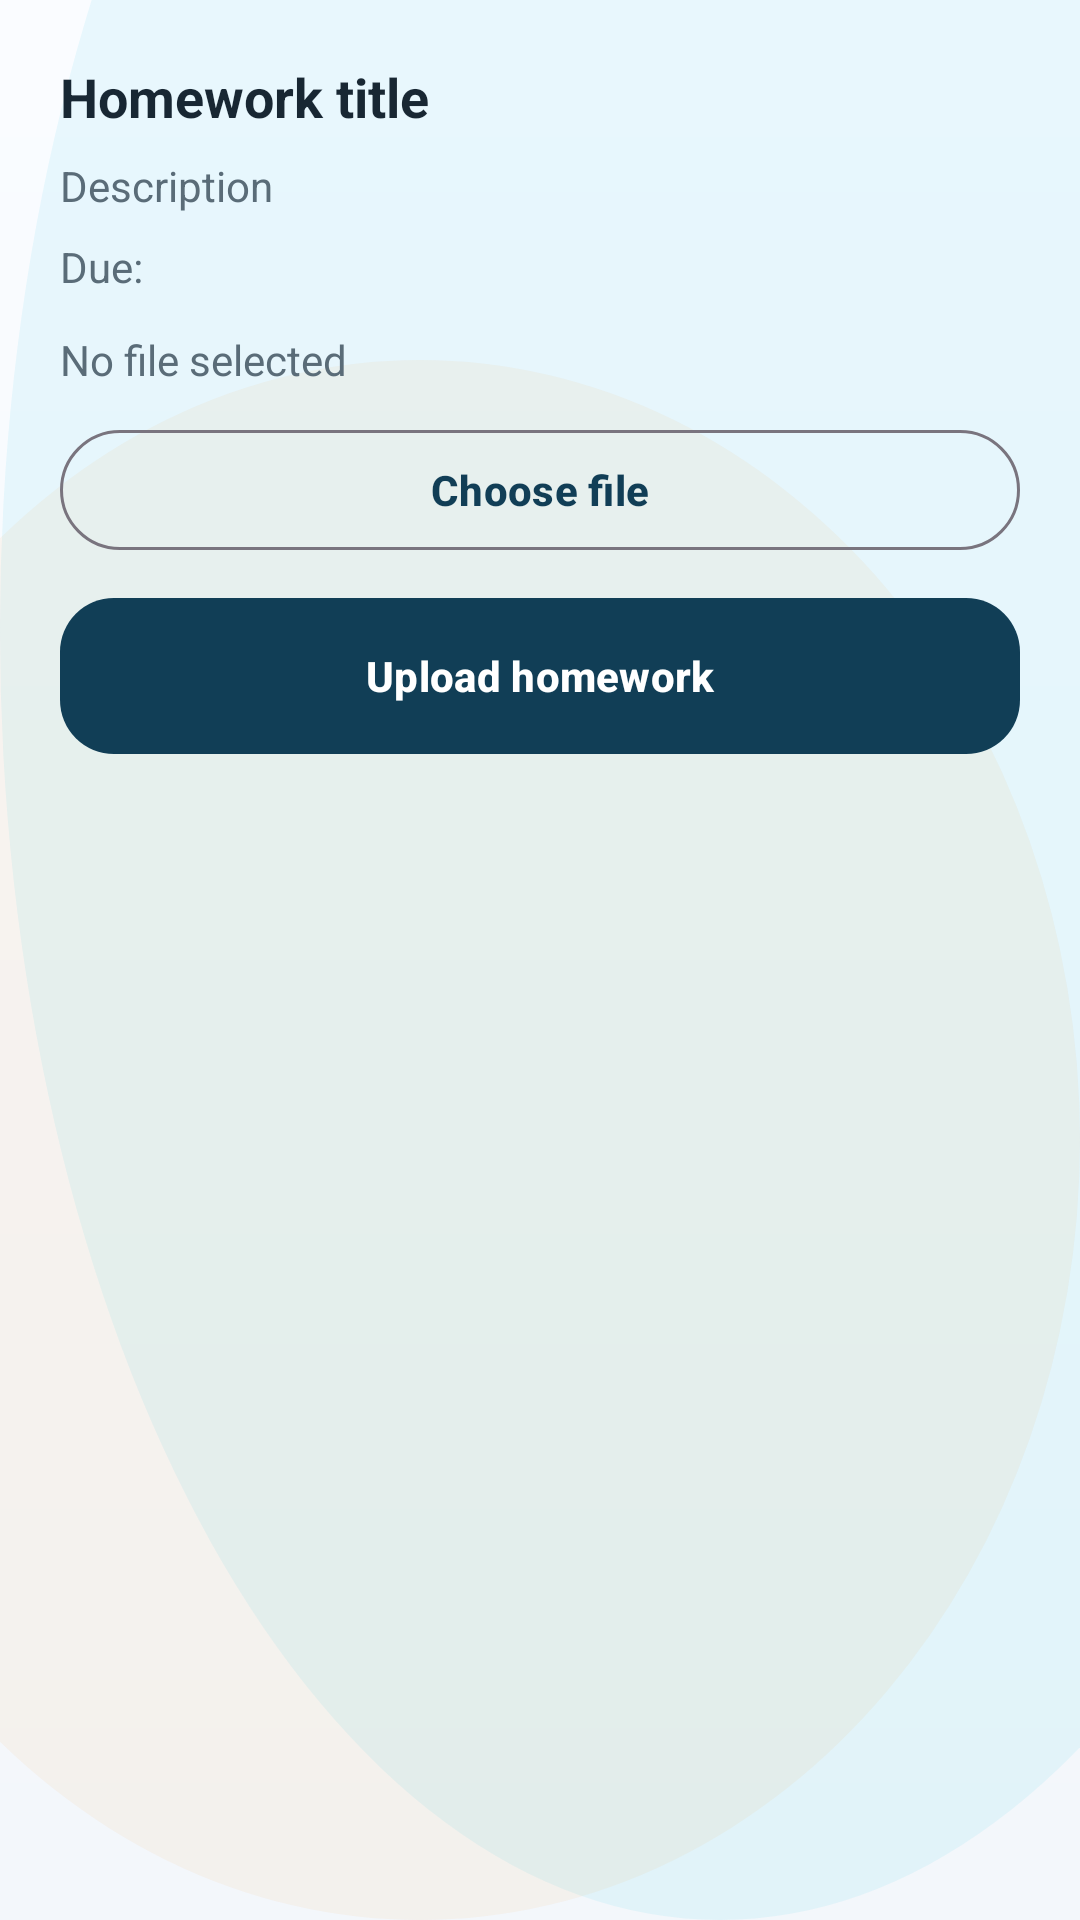

Android layout source for this screen:
<!-- AndroidManifest.xml: application theme Theme.SchoolMS -->
<!-- res/layout/dialog_homework_submission.xml -->
<?xml version="1.0" encoding="utf-8"?>
<LinearLayout xmlns:android="http://schemas.android.com/apk/res/android"
    android:layout_width="match_parent"
    android:layout_height="wrap_content"
    android:orientation="vertical"
    android:padding="20dp">

    <TextView
        android:id="@+id/dialogHomeworkTitle"
        android:layout_width="match_parent"
        android:layout_height="wrap_content"
        android:text="Homework title"
        android:textSize="18sp"
        android:textStyle="bold"
        android:textColor="@color/text_primary" />

    <TextView
        android:id="@+id/dialogHomeworkDescription"
        android:layout_width="match_parent"
        android:layout_height="wrap_content"
        android:layout_marginTop="8dp"
        android:text="Description"
        android:textSize="14sp"
        android:textColor="@color/text_secondary" />

    <TextView
        android:id="@+id/dialogHomeworkDue"
        android:layout_width="match_parent"
        android:layout_height="wrap_content"
        android:layout_marginTop="8dp"
        android:text="Due:"
        android:textSize="14sp"
        android:textColor="@color/text_secondary" />

    <TextView
        android:id="@+id/dialogSelectedFileText"
        android:layout_width="match_parent"
        android:layout_height="wrap_content"
        android:layout_marginTop="12dp"
        android:text="@string/no_file_selected"
        android:textColor="@color/text_secondary" />

    <com.google.android.material.button.MaterialButton
        android:id="@+id/dialogChooseFileButton"
        style="@style/Widget.Material3.Button.OutlinedButton"
        android:layout_width="match_parent"
        android:layout_height="wrap_content"
        android:layout_marginTop="10dp"
        android:text="@string/choose_file" />

    <com.google.android.material.button.MaterialButton
        android:id="@+id/dialogUploadButton"
        android:layout_width="match_parent"
        android:layout_height="wrap_content"
        android:layout_marginTop="12dp"
        android:text="Upload homework" />
</LinearLayout>
<!-- resources referenced by this layout -->
<resources>
  <color name="text_primary">#182733</color>
  <color name="text_secondary">#5A6C78</color>
  <string name="choose_file">Choose file</string>
  <string name="no_file_selected">No file selected</string>
  <style name="Theme.SchoolMS" parent="Theme.Material3.Light.NoActionBar">
          <item name="colorPrimary">@color/brand_primary</item>
          <item name="colorOnPrimary">@android:color/white</item>
          <item name="colorSecondary">@color/brand_secondary</item>
          <item name="colorOnSecondary">@android:color/white</item>
          <item name="colorSurface">@color/surface</item>
          <item name="android:statusBarColor">@color/brand_primary</item>
          <item name="android:navigationBarColor">@color/surface</item>
          <item name="android:windowLightStatusBar" tools:targetApi="m">false</item>
          <item name="android:windowBackground">@drawable/bg_screen_canvas</item>
          <item name="materialCardViewStyle">@style/Widget.SchoolMS.Card</item>
          <item name="materialButtonStyle">@style/Widget.SchoolMS.Button</item>
      </style>
  <color name="brand_primary">#113E56</color>
  <color name="brand_secondary">#E58A2C</color>
  <color name="surface">#F4F7FB</color>
  <!-- drawable bg_screen_canvas (drawable) -->
  <?xml version="1.0" encoding="utf-8"?>
  <layer-list xmlns:android="http://schemas.android.com/apk/res/android">
      <item>
          <shape android:shape="rectangle">
              <gradient
                  android:angle="270"
                  android:endColor="#F3F7FB"
                  android:startColor="#FAFCFF" />
          </shape>
      </item>
      <item android:top="-220dp" android:right="-120dp">
          <shape android:shape="oval">
              <size
                  android:width="340dp"
                  android:height="340dp" />
              <solid android:color="#1622C7E8" />
          </shape>
      </item>
      <item android:left="-80dp" android:top="120dp">
          <shape android:shape="oval">
              <size
                  android:width="220dp"
                  android:height="220dp" />
              <solid android:color="#10E58A2C" />
          </shape>
      </item>
  </layer-list>
  <style name="Widget.SchoolMS.Card" parent="Widget.Material3.CardView.Elevated">
          <item name="cardCornerRadius">@dimen/radius_lg</item>
          <item name="cardElevation">2dp</item>
          <item name="strokeColor">@color/stroke_soft</item>
          <item name="strokeWidth">1dp</item>
          <item name="cardBackgroundColor">@color/surface_card</item>
      </style>
  <style name="Widget.SchoolMS.Button" parent="Widget.Material3.Button">
          <item name="android:minHeight">@dimen/button_height_primary</item>
          <item name="cornerRadius">18dp</item>
          <item name="android:textSize">14sp</item>
          <item name="android:textStyle">bold</item>
          <item name="android:paddingLeft">16dp</item>
          <item name="android:paddingRight">16dp</item>
          <item name="android:paddingTop">10dp</item>
          <item name="android:paddingBottom">10dp</item>
          <item name="android:insetTop">0dp</item>
          <item name="android:insetBottom">0dp</item>
          <item name="iconPadding">8dp</item>
          <item name="iconGravity">textStart</item>
          <item name="backgroundTint">@color/brand_primary</item>
      </style>
  <dimen name="radius_lg">24dp</dimen>
  <color name="stroke_soft">#D7E6EF</color>
  <color name="surface_card">#FCFEFF</color>
  <dimen name="button_height_primary">52dp</dimen>
</resources>
